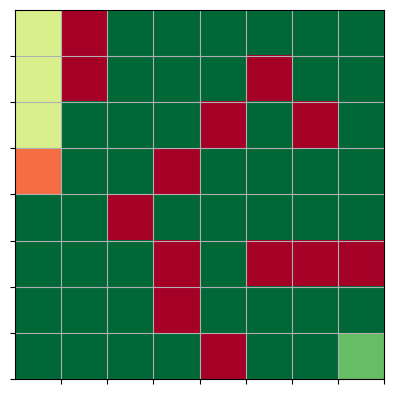

Reproduce this figure in Python.
import numpy as np
import matplotlib.pyplot as plt
import matplotlib.cm as cm
from enum import Enum


class Action(Enum):
    LEFT = 0
    UP = 1
    RIGHT = 2
    DOWN = 3


class Maze(object):
    def __init__(self, maze, rat=(0, 0)):
        self._maze = np.array(maze)
        self.n_rows, self.n_cols = self._maze.shape
        self.rat = rat
        self.target = (self.n_rows - 1, self.n_cols - 1)
        if self._maze[self.target] == 0.0:
            raise Exception("Invalid maze: target cell cannot be blocked!")
        if self._maze[self.rat] == 0.0:
            raise Exception("Invalid Rat Location: must sit on a free cell")

        self.mark_rat = 0.2
        self.mark_target = 0.8
        self.mark_visited = 0.6
        self.action = Action

        self.min_reward = -0.5 * self._maze.size
        self.total_reward = 0

        self.maze = None
        self.state = None

        self.visited = set()
        self.reset(rat)

    def reset(self, rat):
        self.rat = rat
        self.maze = np.copy(self._maze)
        row, col = rat
        self.maze[row, col] = self.mark_rat
        self.state = (row, col, 'start')
        self.total_reward = 0
        self.visited = set()

    def update_state(self, action):
        n_row, n_col, n_mode = rat_row, rat_col, mode = self.state

        if self.maze[rat_row, rat_col] > 0.0:
            self.visited.add((rat_row, rat_col))  # mark visited cell

        valid_actions = self.valid_actions()

        if not valid_actions:
            n_mode = 'blocked'
        elif action in valid_actions:
            n_mode = 'valid'
            if action == self.action.LEFT:
                n_col -= 1
            elif action == self.action.UP:
                n_row -= 1
            if action == self.action.RIGHT:
                n_col += 1
            elif action == self.action.DOWN:
                n_row += 1
        else:  # invalid action, no change in rat position
            n_mode = 'invalid'

        # new state
        self.state = (n_row, n_col, n_mode)

    def act(self, action):
        self.update_state(action)
        reward = self.get_reward()
        self.total_reward += reward

        return self.observe(), reward, self.game_status()

    def get_reward(self):
        rat_row, rat_col, mode = self.state
        if rat_row == self.n_rows - 1 and rat_col == self.n_cols - 1:
            return 1.0
        if mode == 'blocked':
            return self.min_reward - 1
        if (rat_row, rat_col) in self.visited:
            return -0.25
        if mode == 'invalid':
            return -0.75
        if mode == 'valid':
            return -0.04

    def draw_env(self):
        canvas = np.copy(self.maze)
        # clear all visual marks
        for r in range(self.n_rows):
            for c in range(self.n_cols):
                if canvas[r, c] > 0.0:
                    canvas[r, c] = 1.0
        # draw the rat
        row, col, valid = self.state
        canvas[row, col] = self.mark_rat
        return canvas

    def observe(self):
        canvas = self.draw_env()
        env_state = canvas.reshape((1, -1))
        return env_state

    def game_status(self):
        if self.total_reward < self.min_reward:
            return 'lose'
        rat_row, rat_col, mode = self.state
        if rat_row == self.n_rows - 1 and rat_col == self.n_cols - 1:
            return 'win'

        return 'not_over'

    def valid_actions(self, cell=None):
        if cell is None:
            row, col, mode = self.state
        else:
            row, col = cell

        actions = [self.action.LEFT, self.action.UP, self.action.RIGHT, self.action.DOWN]

        if row == 0:
            actions.remove(self.action.UP)
        elif row == self.n_rows - 1:
            actions.remove(self.action.DOWN)

        if col == 0:
            actions.remove(self.action.LEFT)
        elif col == self.n_cols - 1:
            actions.remove(self.action.RIGHT)

        if row > 0 and self.maze[row - 1, col] == 0.0:
            actions.remove(self.action.UP)
        if row < self.n_rows - 1 and self.maze[row + 1, col] == 0.0:
            actions.remove(self.action.DOWN)

        if col > 0 and self.maze[row, col - 1] == 0.0:
            actions.remove(self.action.LEFT)
        if col < self.n_cols - 1 and self.maze[row, col + 1] == 0.0:
            actions.remove(self.action.RIGHT)

        return actions

    def show_trace(self):
        plt.grid('on')
        ax = plt.gca()
        ax.set_xticks(np.arange(0.5, self.n_rows, 1))
        ax.set_yticks(np.arange(0.5, self.n_cols, 1))
        ax.set_xticklabels([])
        ax.set_yticklabels([])

        canvas = np.copy(self.maze)
        for row, col in self.visited:
            canvas[row, col] = self.mark_visited
        rat_row, rat_col, _ = self.state
        canvas[rat_row, rat_col] = self.mark_rat  # rat cell
        canvas[self.n_rows - 1, self.n_cols - 1] = 0.8  # cheese cell
        plt.imshow(canvas, interpolation='none', cmap=cm.RdYlGn)
        plt.show()


def debug():
    maze = [
        [1., 0., 1., 1., 1., 1., 1., 1.],
        [1., 0., 1., 1., 1., 0., 1., 1.],
        [1., 1., 1., 1., 0., 1., 0., 1.],
        [1., 1., 1., 0., 1., 1., 1., 1.],
        [1., 1., 0., 1., 1., 1., 1., 1.],
        [1., 1., 1., 0., 1., 0., 0., 0.],
        [1., 1., 1., 0., 1., 1., 1., 1.],
        [1., 1., 1., 1., 0., 1., 1., 1.]
    ]
    q_maze = Maze(maze)
    for _ in range(3):
        canvas, reward, game_over = q_maze.act(Action.DOWN)
        print("reward=", reward)
        q_maze.show_trace()


if __name__ == '__main__':
    debug()
